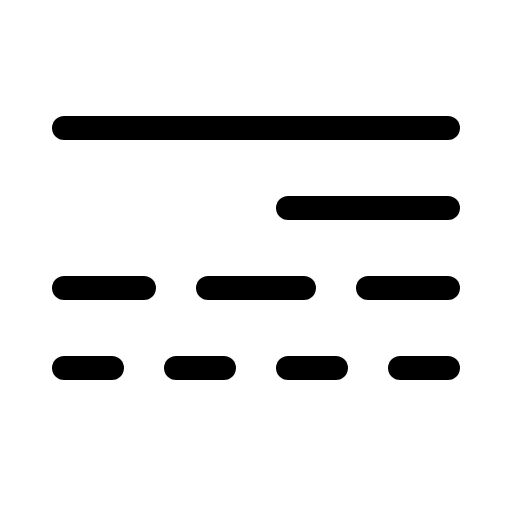
t = 0.00 s
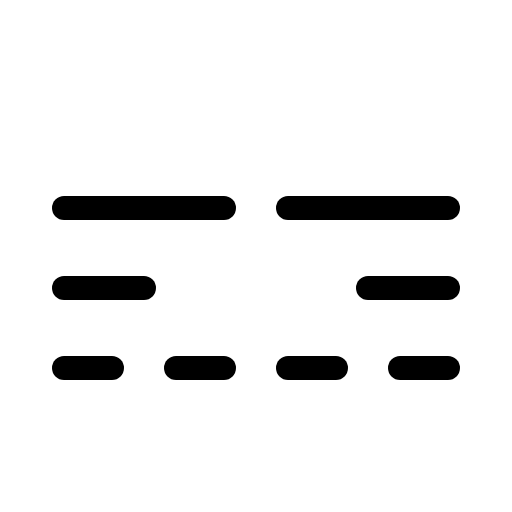
t = 2.70 s
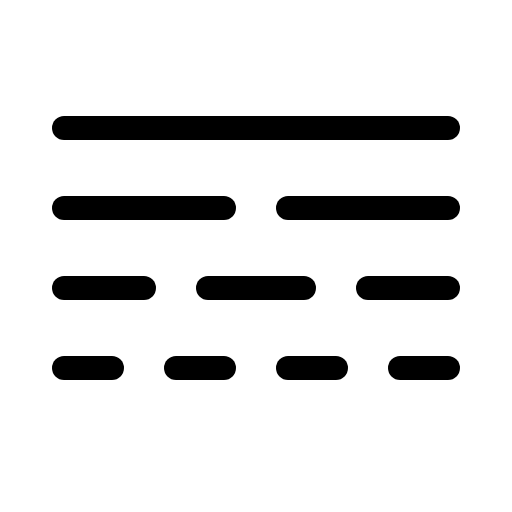
t = 3.08 s
t = 3.45 s: frame unchanged from t = 3.08 s, image omitted
t = 3.83 s: frame unchanged from t = 3.08 s, image omitted

The animated SVG that drew these frames (rendered in a browser with its animation timeline set to each time). Animation: 1 CSS @keyframes rule; one cycle of 4.20 s, repeats indefinitely.

<svg xmlns="http://www.w3.org/2000/svg" viewBox="0 0 256 256">
  <style>
    .draw-line {
      stroke-dasharray: 2000;
      stroke-dashoffset: 0;
    }
    svg:hover .draw-line {
      animation: phosphor-draw-in 1.5s ease-in-out infinite;
    }
    @keyframes phosphor-draw-in {
      0%   { stroke-dashoffset: 2000; }
      100% { stroke-dashoffset: 0; }
    }
  </style><rect width="256" height="256" fill="none"/><line x1="32" y1="104" x2="112" y2="104" fill="none" stroke="currentColor" stroke-linecap="round" stroke-linejoin="round" stroke-width="12" class="draw-line" pathLength="1" style="animation-delay: 0s"/><line x1="144" y1="104" x2="224" y2="104" fill="none" stroke="currentColor" stroke-linecap="round" stroke-linejoin="round" stroke-width="12" class="draw-line" pathLength="1" style="animation-delay: 0.3s"/><line x1="32" y1="144" x2="72" y2="144" fill="none" stroke="currentColor" stroke-linecap="round" stroke-linejoin="round" stroke-width="12" class="draw-line" pathLength="1" style="animation-delay: 0.6s"/><line x1="184" y1="144" x2="224" y2="144" fill="none" stroke="currentColor" stroke-linecap="round" stroke-linejoin="round" stroke-width="12" class="draw-line" pathLength="1" style="animation-delay: 0.9s"/><line x1="104" y1="144" x2="152" y2="144" fill="none" stroke="currentColor" stroke-linecap="round" stroke-linejoin="round" stroke-width="12" class="draw-line" pathLength="1" style="animation-delay: 1.2s"/><line x1="32" y1="184" x2="56" y2="184" fill="none" stroke="currentColor" stroke-linecap="round" stroke-linejoin="round" stroke-width="12" class="draw-line" pathLength="1" style="animation-delay: 1.5s"/><line x1="88" y1="184" x2="112" y2="184" fill="none" stroke="currentColor" stroke-linecap="round" stroke-linejoin="round" stroke-width="12" class="draw-line" pathLength="1" style="animation-delay: 1.8s"/><line x1="144" y1="184" x2="168" y2="184" fill="none" stroke="currentColor" stroke-linecap="round" stroke-linejoin="round" stroke-width="12" class="draw-line" pathLength="1" style="animation-delay: 2.1s"/><line x1="200" y1="184" x2="224" y2="184" fill="none" stroke="currentColor" stroke-linecap="round" stroke-linejoin="round" stroke-width="12" class="draw-line" pathLength="1" style="animation-delay: 2.4s"/><line x1="32" y1="64" x2="224" y2="64" fill="none" stroke="currentColor" stroke-linecap="round" stroke-linejoin="round" stroke-width="12" class="draw-line" pathLength="1" style="animation-delay: 2.7s"/></svg>
